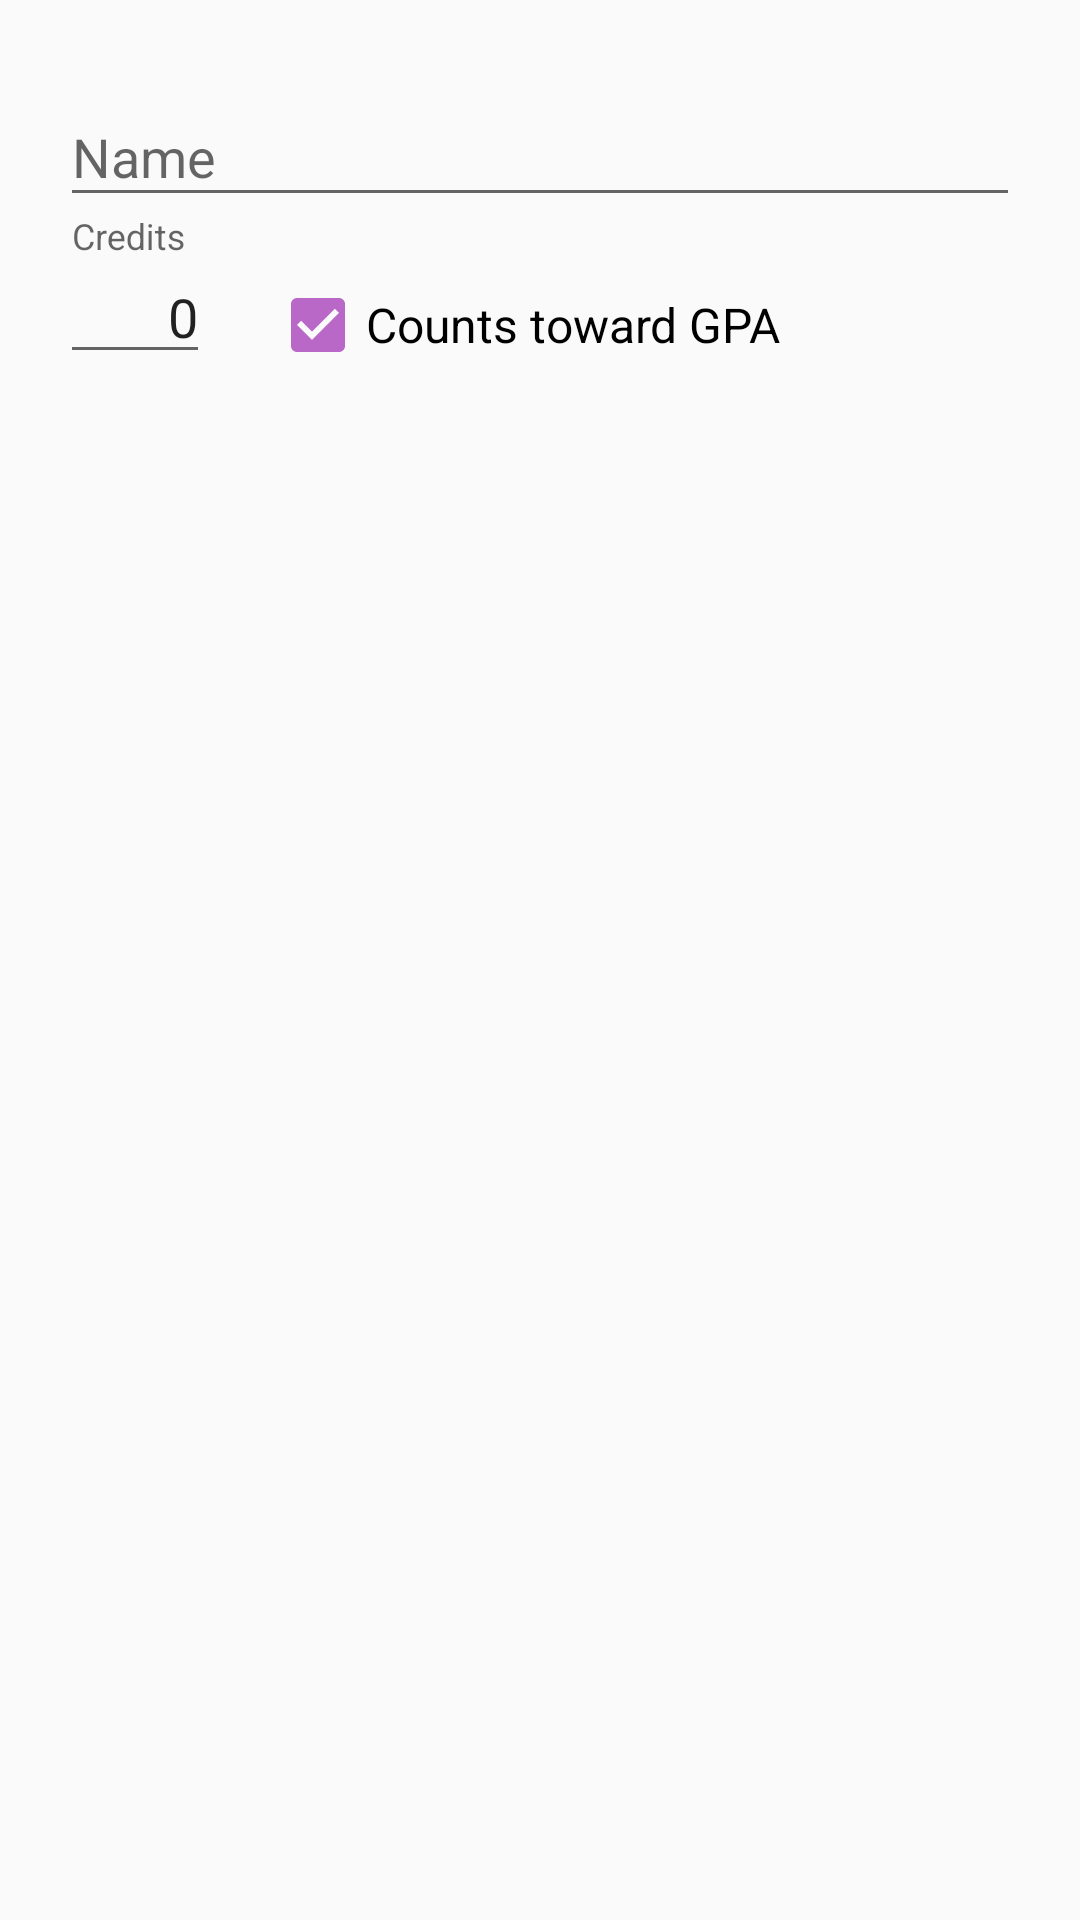

Android layout source for this screen:
<!-- AndroidManifest.xml: application theme AppTheme -->
<!-- res/layout/dialog_add_course.xml -->
<?xml version="1.0" encoding="utf-8"?>
<LinearLayout xmlns:android="http://schemas.android.com/apk/res/android"
    android:orientation="vertical"
    android:padding="20dp"
    android:layout_height="wrap_content"
    android:layout_width="wrap_content"
    android:id="@+id/layout_add_course">

    <android.support.design.widget.TextInputLayout
        android:layout_width="match_parent"
        android:layout_height="wrap_content"
        android:id="@+id/textinput_course_name">

        <android.support.design.widget.TextInputEditText
            android:layout_width="match_parent"
            android:layout_height="wrap_content"
            android:inputType="textAutoCorrect|textCapWords"
            android:hint="Name"
            android:selectAllOnFocus="true"
            android:id="@+id/edittext_course_name"/>
    </android.support.design.widget.TextInputLayout>

    <RelativeLayout
        android:layout_width="wrap_content"
        android:layout_height="wrap_content">

        <android.support.design.widget.TextInputLayout
            android:layout_alignParentStart="true"
            android:layout_width="50dp"
            android:layout_marginEnd="20dp"
            android:layout_height="wrap_content"
            android:id="@+id/textinput_num_credits">

            <android.support.design.widget.TextInputEditText
                android:layout_width="match_parent"
                android:layout_height="wrap_content"
                android:inputType="numberDecimal"
                android:textAlignment="textEnd"
                android:text="0"
                android:hint="Credits"
                android:selectAllOnFocus="true"
                android:id="@+id/edittext_num_credits"/>
        </android.support.design.widget.TextInputLayout>

        <CheckBox
            android:layout_marginTop="20dp"
            android:layout_toEndOf="@id/textinput_num_credits"
            android:checked="true"
            android:text="@string/counts_toward_gpa"
            android:textSize="16sp"
            android:layout_width="wrap_content"
            android:layout_height="wrap_content"
            android:id="@+id/checkbox_affects_gpa"/>
    </RelativeLayout>
</LinearLayout>
<!-- resources referenced by this layout -->
<resources>
  <string name="counts_toward_gpa">Counts toward GPA</string>
  <style name="AppTheme" parent="Theme.AppCompat.Light.DarkActionBar">
          
          <item name="colorPrimary">@color/colorPrimary</item>
          <item name="colorPrimaryDark">@color/colorPrimaryDark</item>
          <item name="colorAccent">@color/colorAccent</item>
          <item name="android:windowContentTransitions">true</item>
  
          <item name="android:windowSharedElementEnterTransition">
              @transition/change_image_transform</item>
          <item name="android:windowSharedElementExitTransition">
              @transition/change_image_transform</item>
      </style>
  <color name="colorPrimary">#8c9eff</color>
  <color name="colorPrimaryDark">#3f51b5</color>
  <color name="colorAccent">#ba68c8</color>
</resources>
